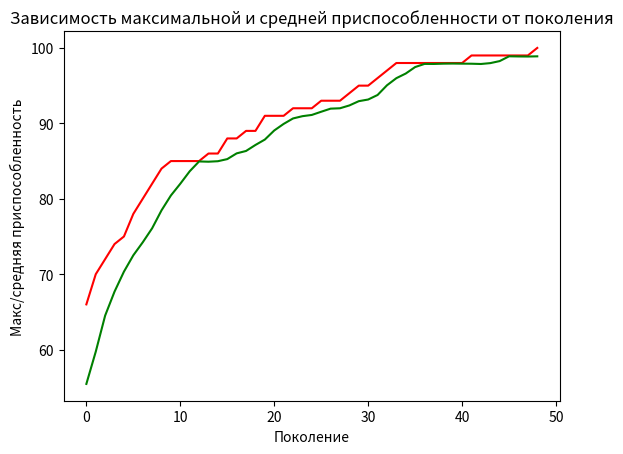

The script that saved this image:
import random
import matplotlib.pyplot as plt

# константы задачи
ONE_MAX_LENGTH = 100  # длина подлежащей оптимизации битовой строки

# константы генетического алгоритма
POPULATION_SIZE = 200  # количество индивидуумов в популяции
P_CROSSOVER = 0.9  # вероятность скрещивания
P_MUTATION = 0.1  # вероятность мутации индивидуума
P_SELECTION = 0.6
MAX_GENERATIONS = 100  # максимальное количество поколений

RANDOM_SEED = 20
random.seed(RANDOM_SEED)


class FitnessMax():  # значение приспособленности особи
    def __init__(self):
        self.values = [0]


class Individual(list):  # представление каждой особи в популяции (список из 0 и 1)
    def __init__(self, *args):
        super().__init__(*args)
        self.fitness = FitnessMax()


def oneMaxFitness(individual):  #  определение функции принадлежности отдельной особи
    return sum(individual),  # кортеж


def individualCreator():  # функция для создания отдельного индивидуума
    return Individual([random.randint(0, 1) for i in range(ONE_MAX_LENGTH)])


def populationCreator(n=0):  # функции для создания популяции
    return list([individualCreator() for i in range(n)])


population = populationCreator(n=POPULATION_SIZE)  # создаем начальную популяцию
generationCounter = 0  # счетчик поколений

fitnessValues = list(map(oneMaxFitness,
                         population))  # Вычисляем текущие значения приспособленности для каждой особи в начальной популяции и сохраняем эти значения в свойстве values каждого индивидуума

for individual, fitnessValue in zip(population, fitnessValues):
    individual.fitness.values = fitnessValue

maxFitnessValues = []  # вспомогательный список для хранения лучшей приспособленности в каждом текущем поколении
meanFitnessValues = []  # вспомогательный список для хранения средней приспособленности в каждом текущем поколении


# Функции для клонирования индивида, выполнения турнирного отбора, одноточечного скрещивания и мутации
def clone(value):
    ind = Individual(value[:])
    ind.fitness.values[0] = value.fitness.values[0]
    return ind


def selTournament(population, p_len):
    offspring = []
    for n in range(p_len):
        i1 = i2 = i3 = 0
        while i1 == i2 or i1 == i3 or i2 == i3:
            i1, i2, i3 = random.randint(0, p_len - 1), random.randint(0, p_len - 1), random.randint(0, p_len - 1)

        offspring.append(max([population[i1], population[i2], population[i3]], key=lambda ind: ind.fitness.values[0]))
        if random.random() < P_SELECTION:
            offspring.append(
                max([population[i1], population[i2], population[i3]], key=lambda ind: ind.fitness.values[0]))

    return offspring


def cxOnePoint(child1, child2):
    s = random.randint(2, len(child1) - 3)
    child1[s:], child2[s:] = child2[s:], child1[s:]


def mutFlipBit(mutant, indpb=0.01):
    for indx in range(len(mutant)):
        if random.random() < indpb:
            mutant[indx] = 0 if mutant[indx] == 1 else 1


# вычислим список значений приспособленностей для всех хромосом в популяции
fitnessValues = [individual.fitness.values[0] for individual in population]

while max(fitnessValues) < ONE_MAX_LENGTH and generationCounter < MAX_GENERATIONS:
    generationCounter += 1
    offspring = selTournament(population, len(population))
    offspring = list(map(clone, offspring))

    fitnessValuess = [ind.fitness.values[0] for ind in
                      offspring]
    counter = len(offspring) - 200
    for i in range(0, counter):
        minI = fitnessValuess.index(min(fitnessValuess))
        del fitnessValuess[minI]
        del offspring[minI]

    for child1, child2 in zip(offspring[::2], offspring[1::2]):
        if random.random() < P_CROSSOVER:
            cxOnePoint(child1, child2)

    for mutant in offspring:
        if random.random() < P_MUTATION:
            mutFlipBit(mutant, indpb=1.0 / ONE_MAX_LENGTH)

    freshFitnessValues = list(map(oneMaxFitness, offspring))
    for individual, fitnessValue in zip(offspring, freshFitnessValues):
        individual.fitness.values = fitnessValue

    population[:] = offspring

    fitnessValues = [ind.fitness.values[0] for ind in population]

    maxFitness = max(fitnessValues)
    meanFitness = sum(fitnessValues) / len(population)
    maxFitnessValues.append(maxFitness)
    meanFitnessValues.append(meanFitness)
    print(f"Поколение {generationCounter}: Макс приспособ. = {maxFitness}, Средняя приспособ.= {meanFitness}")

    best_index = fitnessValues.index(max(fitnessValues))
    print("Лучший индивидуум = ", *population[best_index], "\n")

    for s in range(0, 10):
        index = random.randint(0, 189)
        del population[index]

plt.plot(maxFitnessValues, color='red')
plt.plot(meanFitnessValues, color='green')
plt.xlabel('Поколение')
plt.ylabel('Макс/средняя приспособленность')
plt.title('Зависимость максимальной и средней приспособленности от поколения')
plt.show()
